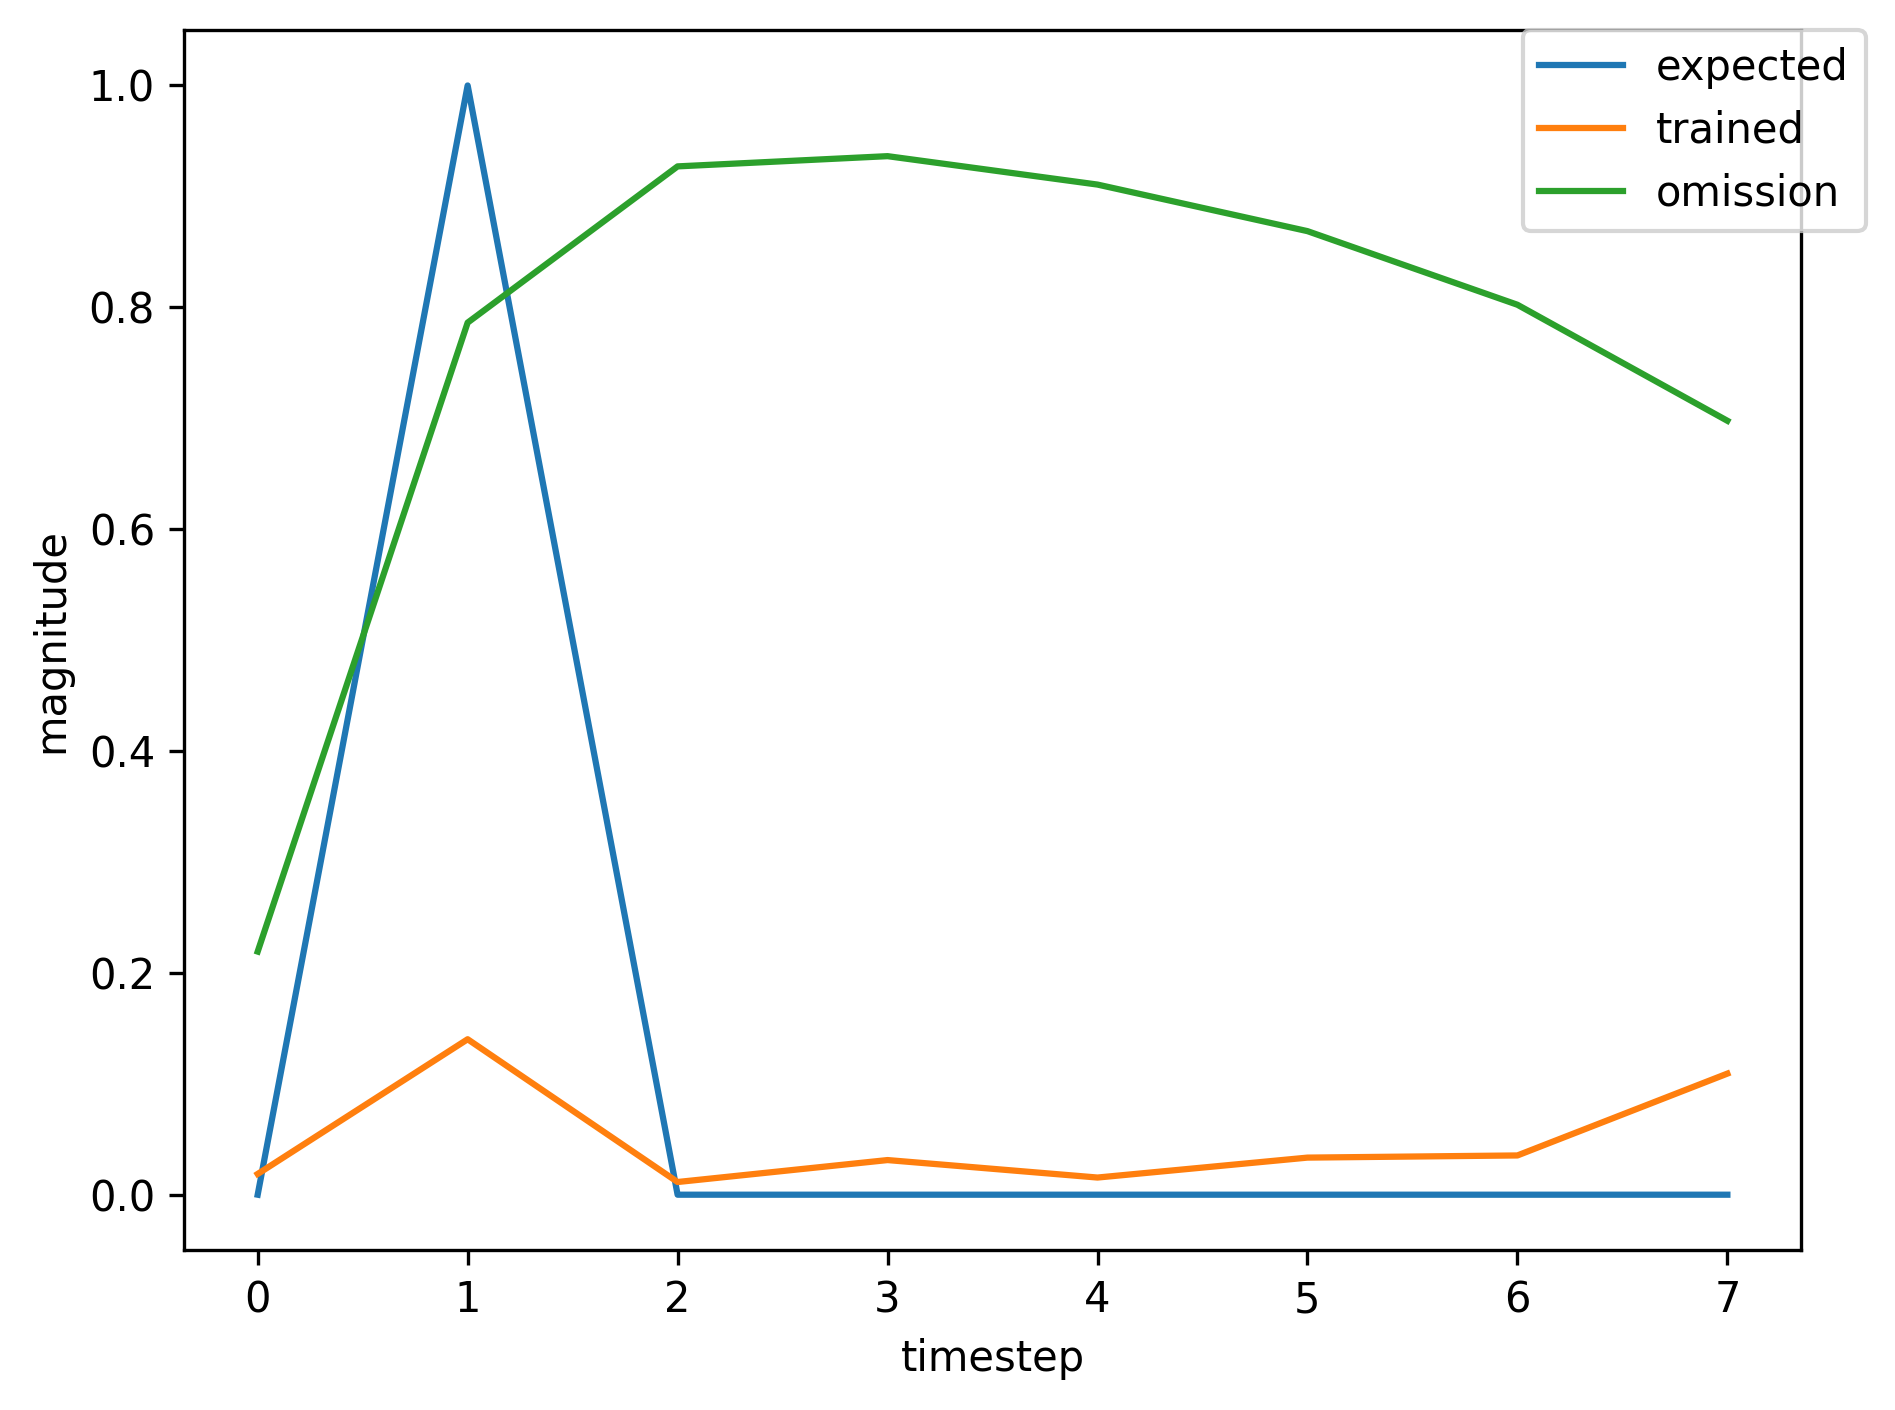

Values plotted in this chart, from the file beside it:
, input, expected_output, network_output
0, 1.0, 0, 0.0006475
1, 2.0, 1, 0.002469
2, 0.0, 0, 0.0004483
3, 0.0, 0, 0.0005614
4, 0.0, 0, 0.0005455
5, 0.0, 0, 0.0006864
6, 0.0, 0, 0.0008594
7, 0.0, 0, 0.001109
8, 1.0, 0, 0.001466
9, 2.0, 1, 0.008792
10, 0.0, 0, 0.001742
11, 0.0, 0, 0.002659
12, 0.0, 0, 0.001705
13, 0.0, 0, 0.002126
14, 1.0, 0, 0.002539
15, 2.0, 1, 0.01602
16, 0.0, 0, 0.003051
17, 0.0, 0, 0.005884
18, 0.0, 0, 0.003559
19, 0.0, 0, 0.005061
20, 0.0, 0, 0.006006
21, 1.0, 0, 0.01131
22, 2.0, 1, 0.07977
23, 0.0, 0, 0.009512
24, 0.0, 0, 0.03119
25, 0.0, 0, 0.0231
26, 0.0, 0, 0.06671
27, 0.0, 0, 0.1011
28, 1.0, 0, 0.3549
29, 2.0, 1, 0.7868
30, 0.0, 0, 0.02905
31, 0.0, 0, 0.05426
32, 0.0, 0, 0.01835
33, 0.0, 0, 0.03106
34, 1.0, 0, 0.02428
35, 2.0, 1, 0.1865
36, 0.0, 0, 0.0133
37, 0.0, 0, 0.03698
38, 0.0, 0, 0.01836
39, 0.0, 0, 0.0418
40, 1.0, 0, 0.04482
41, 2.0, 1, 0.3574
42, 0.0, 0, 0.01913
43, 0.0, 0, 0.05377
44, 0.0, 0, 0.02651
45, 0.0, 0, 0.06521
46, 0.0, 0, 0.07133
47, 1.0, 0, 0.2333
48, 2.0, 1, 0.6514
49, 0.0, 0, 0.02485
50, 0.0, 0, 0.05383
51, 0.0, 0, 0.02163
52, 0.0, 0, 0.0423
53, 1.0, 0, 0.03861
54, 2.0, 1, 0.2991
55, 0.0, 0, 0.01689
56, 0.0, 0, 0.0468
57, 0.0, 0, 0.02265
58, 0.0, 0, 0.05354
59, 0.0, 0, 0.05707
... 301 more rows
